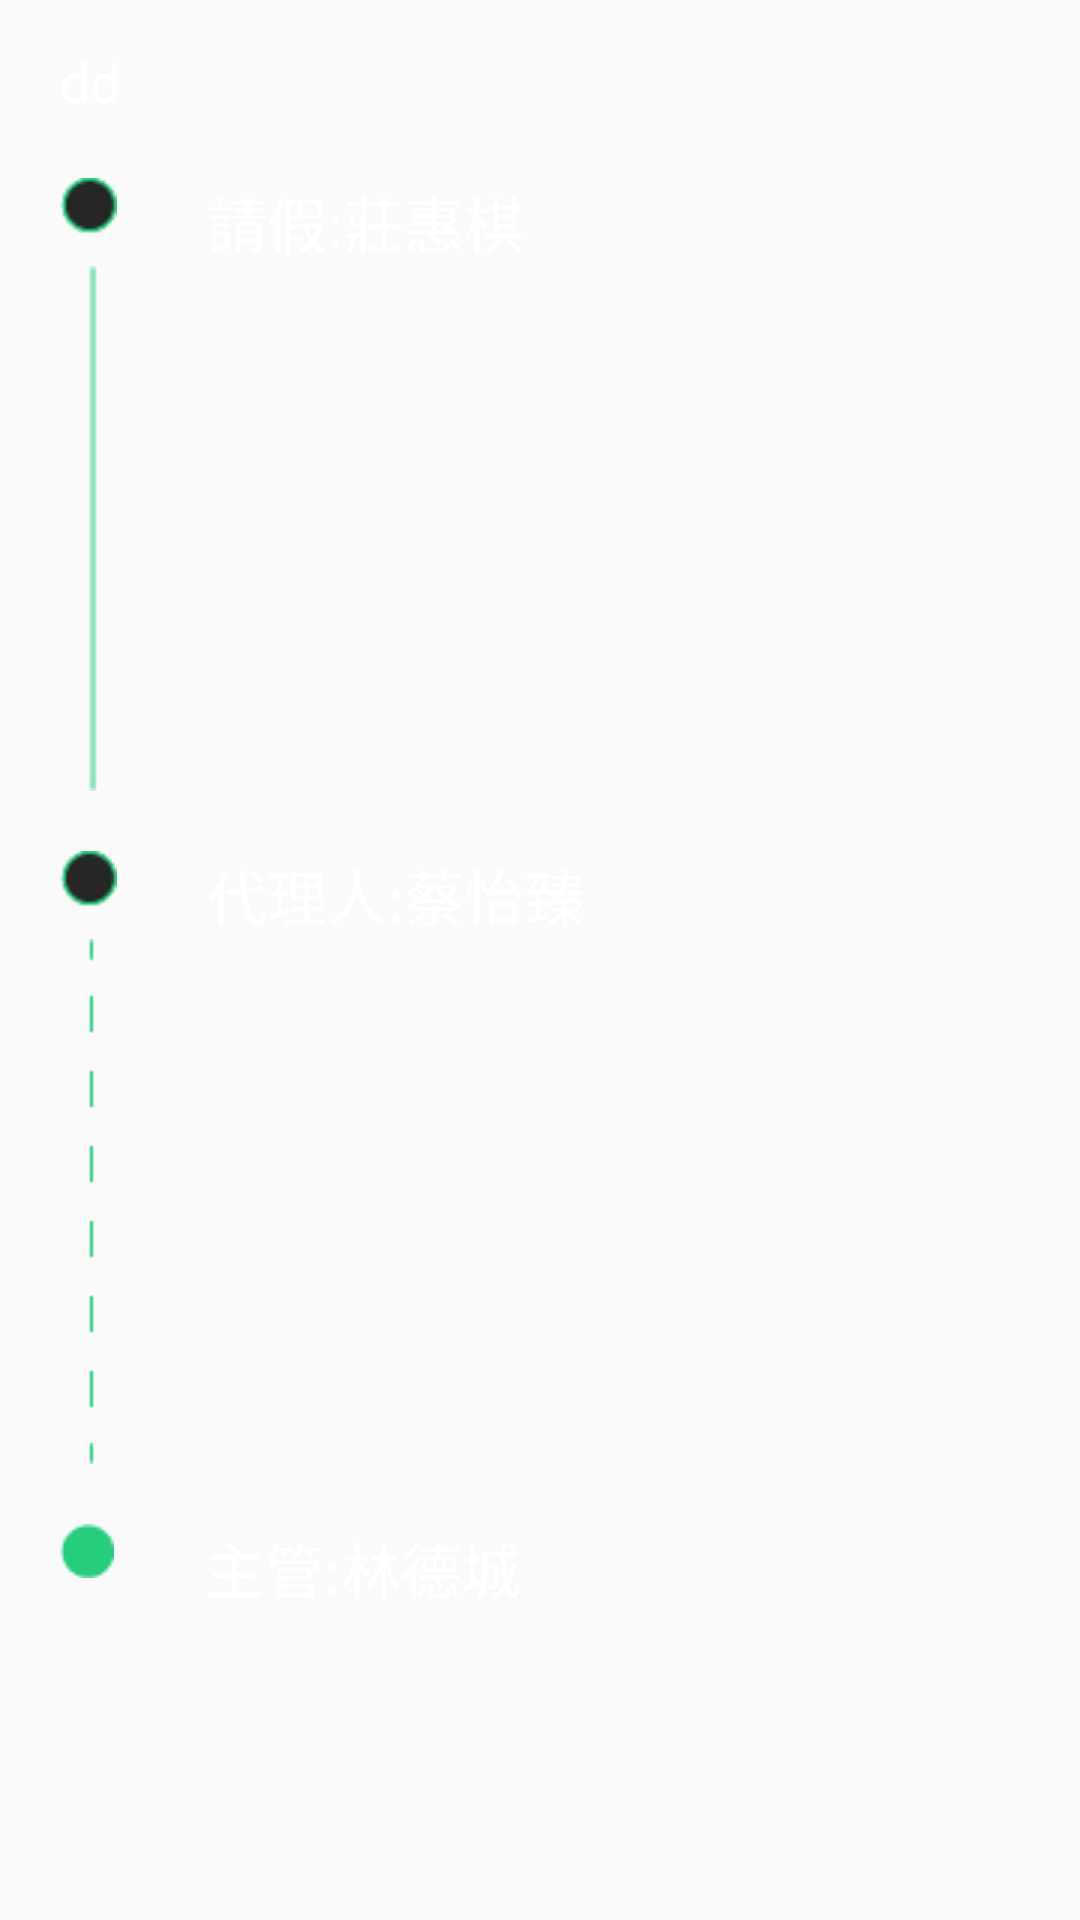

Layout XML and referenced resources for this Android screen:
<!-- AndroidManifest.xml: application theme AppTheme -->
<!-- res/layout/drawkeka.xml -->
<?xml version="1.0" encoding="utf-8"?>
<LinearLayout xmlns:android="http://schemas.android.com/apk/res/android"
    xmlns:app="http://schemas.android.com/apk/res-auto"
    android:orientation="vertical"
android:layout_width="match_parent"
android:layout_height="match_parent"
   android:paddingRight="20dp"
    android:paddingLeft="20dp">

    <TextView
        android:id="@+id/show"
        android:layout_width="match_parent"
        android:layout_height="wrap_content"
        android:layout_marginTop="15dp"
        android:textColor="#fff"
        android:textSize="18sp"
        android:layout_gravity="center"
        android:lineSpacingMultiplier="1.5"
        android:text="dd" />

    <LinearLayout
        android:layout_width="match_parent"
        android:layout_height="wrap_content"
        android:layout_marginTop="20dp"
        android:orientation="horizontal">
        <ImageView
            android:id="@+id/statedot"
            android:layout_width="wrap_content"
            android:layout_height="wrap_content"
            app:srcCompat="@drawable/dot" />

        <TextView
            android:id="@+id/person"
            android:layout_width="wrap_content"
            android:layout_height="wrap_content"
            android:layout_weight="1"
            android:layout_marginLeft="30dp"
            android:textSize="20sp"
            android:textColor="#fff"
            android:text="請假:莊惠棋" />

    </LinearLayout>

    <ImageView
        android:id="@+id/stateline"
        android:layout_width="wrap_content"
        android:layout_height="wrap_content"
        android:layout_marginLeft="8dp"
        app:srcCompat="@drawable/plineh" />
    <LinearLayout
        android:layout_width="match_parent"
        android:layout_height="wrap_content"
        android:layout_marginTop="20dp"
        android:orientation="horizontal">
        <ImageView
            android:id="@+id/statedot2"
            android:layout_width="wrap_content"
            android:layout_height="wrap_content"
            app:srcCompat="@drawable/dot" />

        <TextView
            android:id="@+id/sub"
            android:layout_width="wrap_content"
            android:layout_height="wrap_content"
            android:layout_weight="1"
            android:layout_marginLeft="30dp"
            android:textSize="20sp"
            android:textColor="#fff"
            android:text="代理人:蔡怡臻" />

    </LinearLayout>
    <ImageView
        android:id="@+id/stateline2"
        android:layout_width="wrap_content"
        android:layout_height="wrap_content"
        android:layout_marginLeft="8dp"
        app:srcCompat="@drawable/pline" />
    <LinearLayout
        android:layout_width="match_parent"
        android:layout_height="wrap_content"
        android:layout_marginTop="20dp"
        android:orientation="horizontal">
        <ImageView
            android:id="@+id/statedot3"
            android:layout_width="wrap_content"
            android:layout_height="wrap_content"
            app:srcCompat="@drawable/doth" />

        <TextView
            android:id="@+id/manager"
            android:layout_width="wrap_content"
            android:layout_height="wrap_content"
            android:layout_weight="1"
            android:layout_marginLeft="30dp"
            android:textSize="20sp"
            android:textColor="#fff"
            android:text="主管:林德城" />

    </LinearLayout>
</LinearLayout>
<!-- resources referenced by this layout -->
<resources>
  <!-- drawable dot: png bitmap (drawable, 571 bytes) -->
  <!-- drawable doth: png bitmap (drawable, 319 bytes) -->
  <!-- drawable pline: png bitmap (drawable, 174 bytes) -->
  <!-- drawable plineh: png bitmap (drawable, 148 bytes) -->
  <style name="AppTheme" parent="Theme.AppCompat.Light.DarkActionBar">
          
          <item name="colorPrimary">#2a2a2a</item>
          <item name="colorPrimaryDark">@color/colorPrimaryDark</item>
          <item name="colorAccent">@color/colorAccent</item>
      </style>
  <!-- not gathered from this repository: default colours our renderer supplied (Android Studio template values) -->
  <color name="colorPrimaryDark">#FF3700B3</color>
  <color name="colorAccent">#FF03DAC5</color>
</resources>
